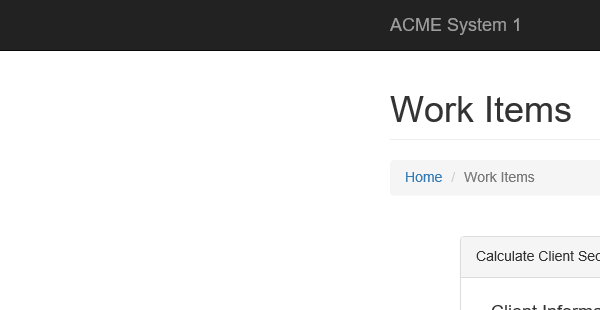
Task: Robotic Enterprise Framework
Workflow: ExtractClientInformation

Step 1: Attach Browser - Work Item Details in window 'ACME System 1 - Work Items'

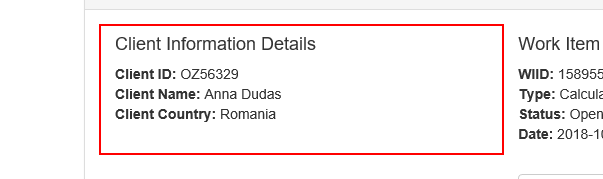
Step 2: get-text from the element